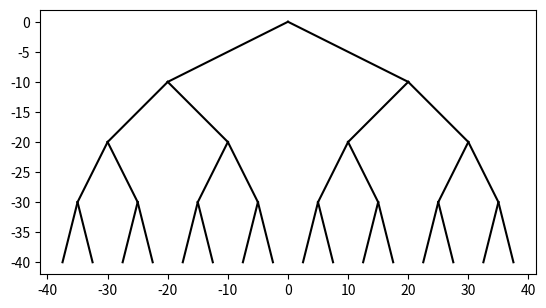

Write Python code to recreate this figure.
# Course: 2302-001
# Author: Esteban Retana
# Assignment: Create figures or fractals based on the knowledge of recursion
# [redacted]
# [redacted]
# Date of last modification:2/8/19
# Purpose: Practice recursion by creating fractals

import numpy as np
import matplotlib.pyplot as plt
import time

def draw_tree(ax,n,x_shift,y_shift,x,y):
    if n>0:
        q = np.array([[x,y],[x-x_shift,y-y_shift]])
        q1 = np.array([[x,y],[x+x_shift,y-y_shift]])
        ax.plot(q[:,0],q[:,1],color='k')
        ax.plot(q1[:,0],q1[:,1],color='k')
        
        draw_tree(ax,n-1,x_shift/2,y_shift,x-x_shift,y-y_shift)
        draw_tree(ax,n-1,x_shift/2,y_shift,x+x_shift,y-y_shift)
        
# Comment the other figures except the one you want to view
start_time = time.time()
plt.close("all")
fig, ax = plt.subplots()
draw_tree(ax,4,20,10,0,0)
ax.set_aspect(1.0)
ax.axis('on')
plt.show()
fig.savefig('treea.png')

#draw_tree(ax,4,20,10,0,0)
#ax.set_aspect(1.0)
#ax.axis('on')
#plt.show()
#fig.savefig('treeb.png')

# 7 is the max
#draw_tree(ax,7,20,10,0,0)
#ax.set_aspect(1.0)
#ax.axis('on')
#plt.show()
#fig.savefig('treec.png')
end_time = time.time() - start_time
print(end_time)